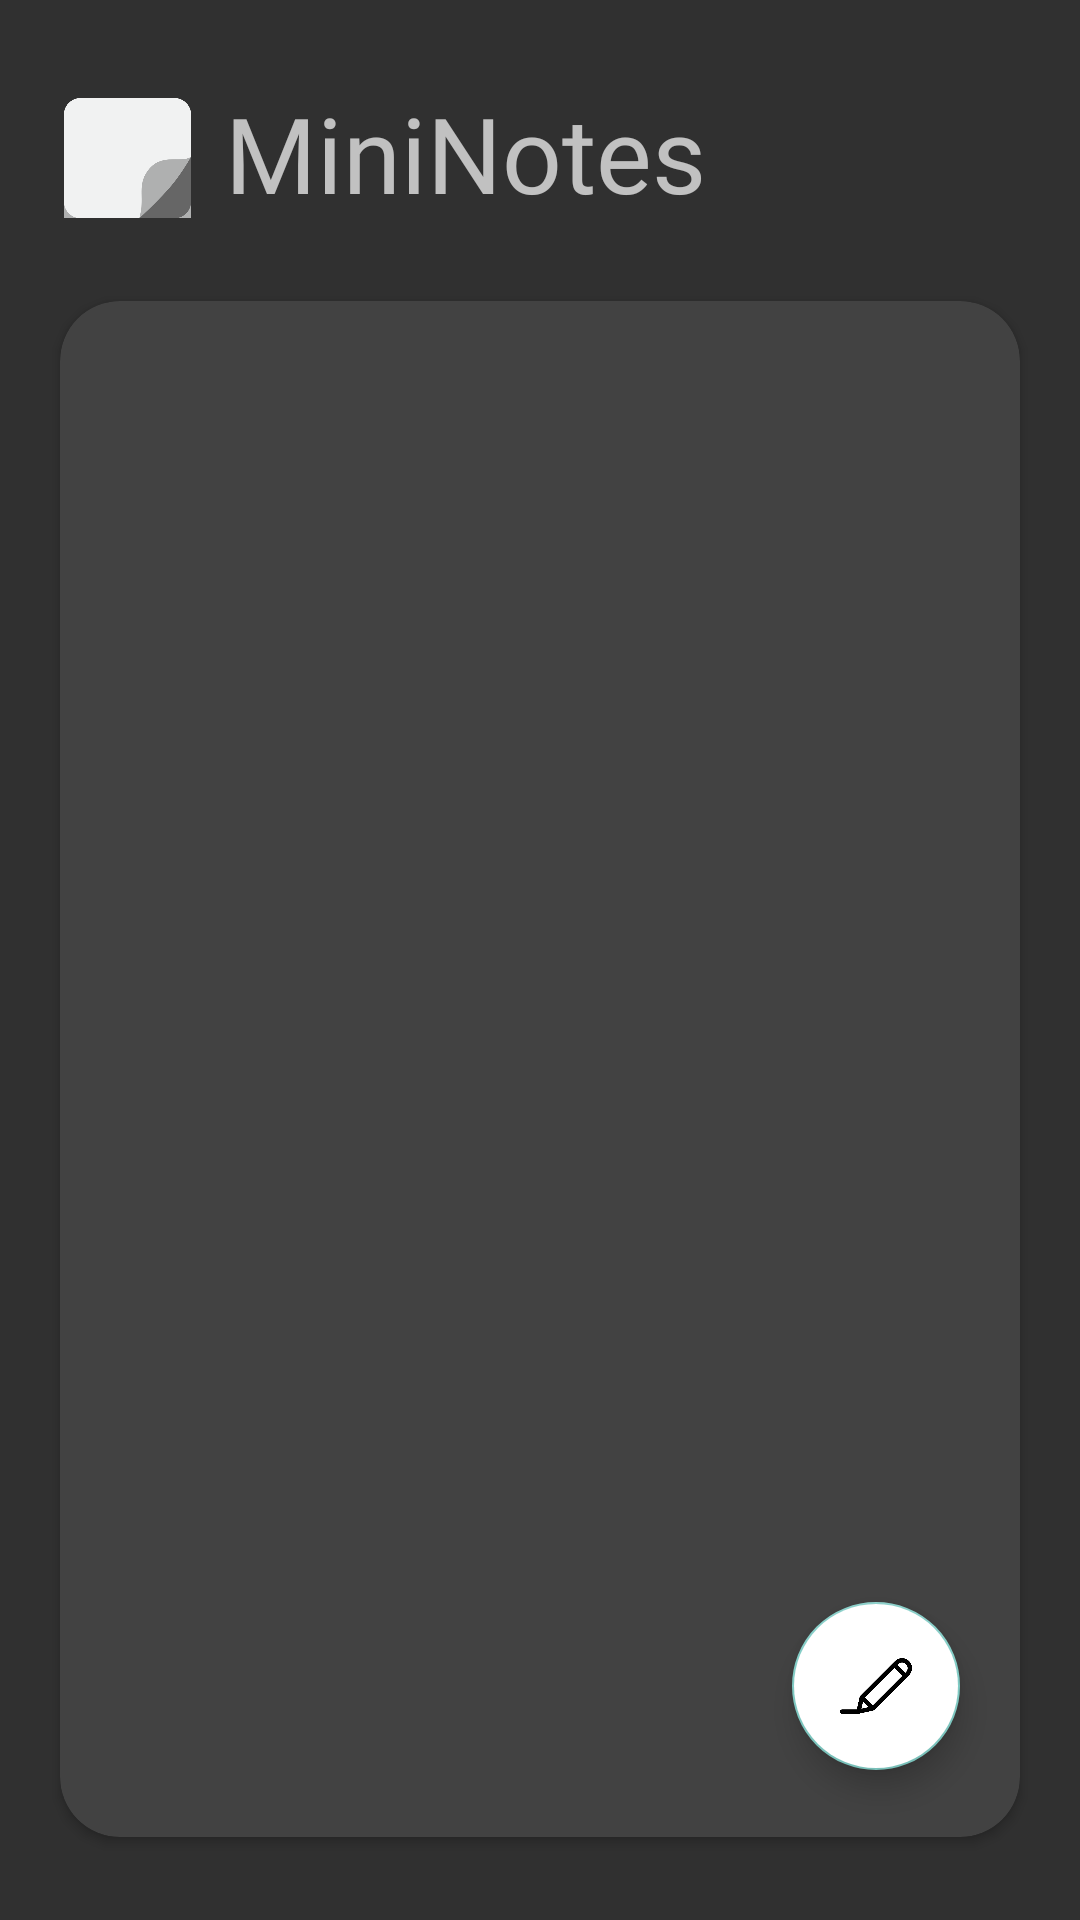

Android layout source for this screen:
<!-- AndroidManifest.xml: application theme Theme.Design.NoActionBar -->
<!-- res/layout/activity_main.xml -->
<?xml version="1.0" encoding="utf-8"?>
<androidx.constraintlayout.widget.ConstraintLayout
    xmlns:android="http://schemas.android.com/apk/res/android"
    xmlns:app="http://schemas.android.com/apk/res-auto"
    xmlns:tools="http://schemas.android.com/tools"
    android:layout_width="match_parent"
    android:layout_height="match_parent"
    tools:context=".MainActivity">

    <ImageView
        android:id="@+id/icon"
        android:layout_width="wrap_content"
        android:layout_height="0dp"
        android:layout_marginStart="20dp"
        android:background="@drawable/main_icon"
        app:layout_constraintBottom_toTopOf="@id/recycler_CardView"
        app:layout_constraintEnd_toStartOf="@id/info"
        app:layout_constraintHeight_percent="0.07"
        app:layout_constraintHorizontal_bias="0"
        app:layout_constraintHorizontal_weight="1"
        app:layout_constraintStart_toStartOf="parent"
        app:layout_constraintTop_toTopOf="parent"
        android:contentDescription="@string/title" />

    <TextView
        android:id="@+id/info"
        android:layout_width="0dp"
        android:layout_height="0dp"
        android:layout_marginStart="10dp"
        android:fontFamily="@font/helvetica_neue_bold_02"
        android:text="@string/simple_memo"
        android:textAlignment="viewStart"
        android:textSize="35sp"
        app:layout_constraintBottom_toTopOf="@+id/recycler_CardView"
        app:layout_constraintEnd_toEndOf="parent"
        app:layout_constraintHeight_percent="0.07"
        app:layout_constraintHorizontal_bias="0.5"
        app:layout_constraintHorizontal_weight="9"
        app:layout_constraintStart_toEndOf="@id/icon"
        app:layout_constraintTop_toTopOf="parent"
        app:layout_constraintVertical_bias="0.5" />


    <androidx.cardview.widget.CardView
        android:id="@+id/recycler_CardView"
        android:layout_width="match_parent"
        android:layout_height="0dp"
        android:layout_marginStart="20dp"
        android:layout_marginEnd="20dp"
        app:cardCornerRadius="20dp"
        app:layout_constraintBottom_toBottomOf="parent"
        app:layout_constraintEnd_toEndOf="parent"
        app:layout_constraintHeight_percent="0.8"
        app:layout_constraintStart_toStartOf="parent"
        app:layout_constraintTop_toBottomOf="@+id/icon">

        <androidx.recyclerview.widget.RecyclerView
            android:id="@+id/recycler_view"
            android:layout_width="match_parent"
            android:layout_height="match_parent"
            tools:listitem="@layout/recycler_view_item"
            android:orientation="vertical"
            app:layoutManager="androidx.recyclerview.widget.LinearLayoutManager"
            />

    </androidx.cardview.widget.CardView>

    <com.google.android.material.floatingactionbutton.FloatingActionButton
        android:id="@+id/addNote"
        android:layout_width="wrap_content"
        android:layout_height="wrap_content"
        android:layout_gravity="end|bottom"
        android:layout_marginEnd="40dp"
        android:layout_marginBottom="50dp"
        android:contentDescription="@string/add_note"
        app:layout_constraintBottom_toBottomOf="parent"
        app:layout_constraintEnd_toEndOf="parent"
        android:backgroundTint="@color/white"
        android:src="@drawable/writing"/>

</androidx.constraintlayout.widget.ConstraintLayout>
<!-- res/layout/recycler_view_item.xml (included above) -->
<?xml version="1.0" encoding="utf-8"?>
<androidx.constraintlayout.widget.ConstraintLayout
    xmlns:android="http://schemas.android.com/apk/res/android"
    xmlns:app="http://schemas.android.com/apk/res-auto"
    android:layout_width="match_parent"
    android:layout_height="80dp">

    <androidx.cardview.widget.CardView
        android:id="@+id/memo_preview"
        android:backgroundTint="#303030"
        android:layout_width="match_parent"
        android:layout_height="match_parent"
        android:layout_marginStart="5dp"
        android:layout_marginEnd="5dp"
        android:layout_marginTop="5dp"
        app:cardCornerRadius="20dp"
        app:layout_constraintTop_toTopOf="parent">

        <androidx.constraintlayout.widget.ConstraintLayout
            android:layout_width="match_parent"
            android:layout_height="match_parent">

            <TextView
                android:id="@+id/previewTitle"
                android:backgroundTint="@android:color/transparent"
                android:layout_width="wrap_content"
                android:layout_height="wrap_content"
                android:layout_marginStart="20dp"
                android:layout_marginTop="10dp"
                android:fontFamily="@font/helvetica_neue_bold_02"
                android:gravity="center"
                android:text="@string/app_name"
                android:textAlignment="center"
                android:textSize="20sp"
                app:layout_constraintBottom_toTopOf="@+id/previewText"
                app:layout_constraintStart_toStartOf="parent"
                app:layout_constraintTop_toTopOf="parent" />

            <TextView
                android:id="@+id/previewText"
                android:backgroundTint="@android:color/transparent"
                android:layout_width="wrap_content"
                android:layout_height="wrap_content"
                android:layout_marginStart="20dp"
                android:fontFamily="@font/nanumsquare_regular"
                android:gravity="center"
                android:text="@string/add_note"
                android:textAlignment="center"
                android:textSize="15sp"
                app:layout_constraintStart_toStartOf="parent"
                app:layout_constraintTop_toBottomOf="@+id/previewTitle" />


        </androidx.constraintlayout.widget.ConstraintLayout>

    </androidx.cardview.widget.CardView>

</androidx.constraintlayout.widget.ConstraintLayout>
<!-- resources referenced by this layout -->
<resources>
  <!-- drawable main_icon (drawable) -->
  <?xml version="1.0" encoding="utf-8"?>
  <layer-list xmlns:android="http://schemas.android.com/apk/res/android">
      <item
          android:top="5dp"
          android:drawable="@drawable/memo"
          android:width="45dp"
          android:height="45dp"
          />
  </layer-list>
  <!-- drawable writing: png bitmap (drawable, 6082 bytes) -->
  <string name="add_note">Add a Note</string>
  <string name="app_name">Demo_Memo</string>
  <string name="simple_memo">MiniNotes</string>
  <string name="title">Title</string>
  <!-- drawable memo: png bitmap (drawable, 9824 bytes) -->
  <!-- not gathered from this repository: default colours our renderer supplied (Android Studio template values) -->
  <color name="white">#FFFFFFFF</color>
</resources>
